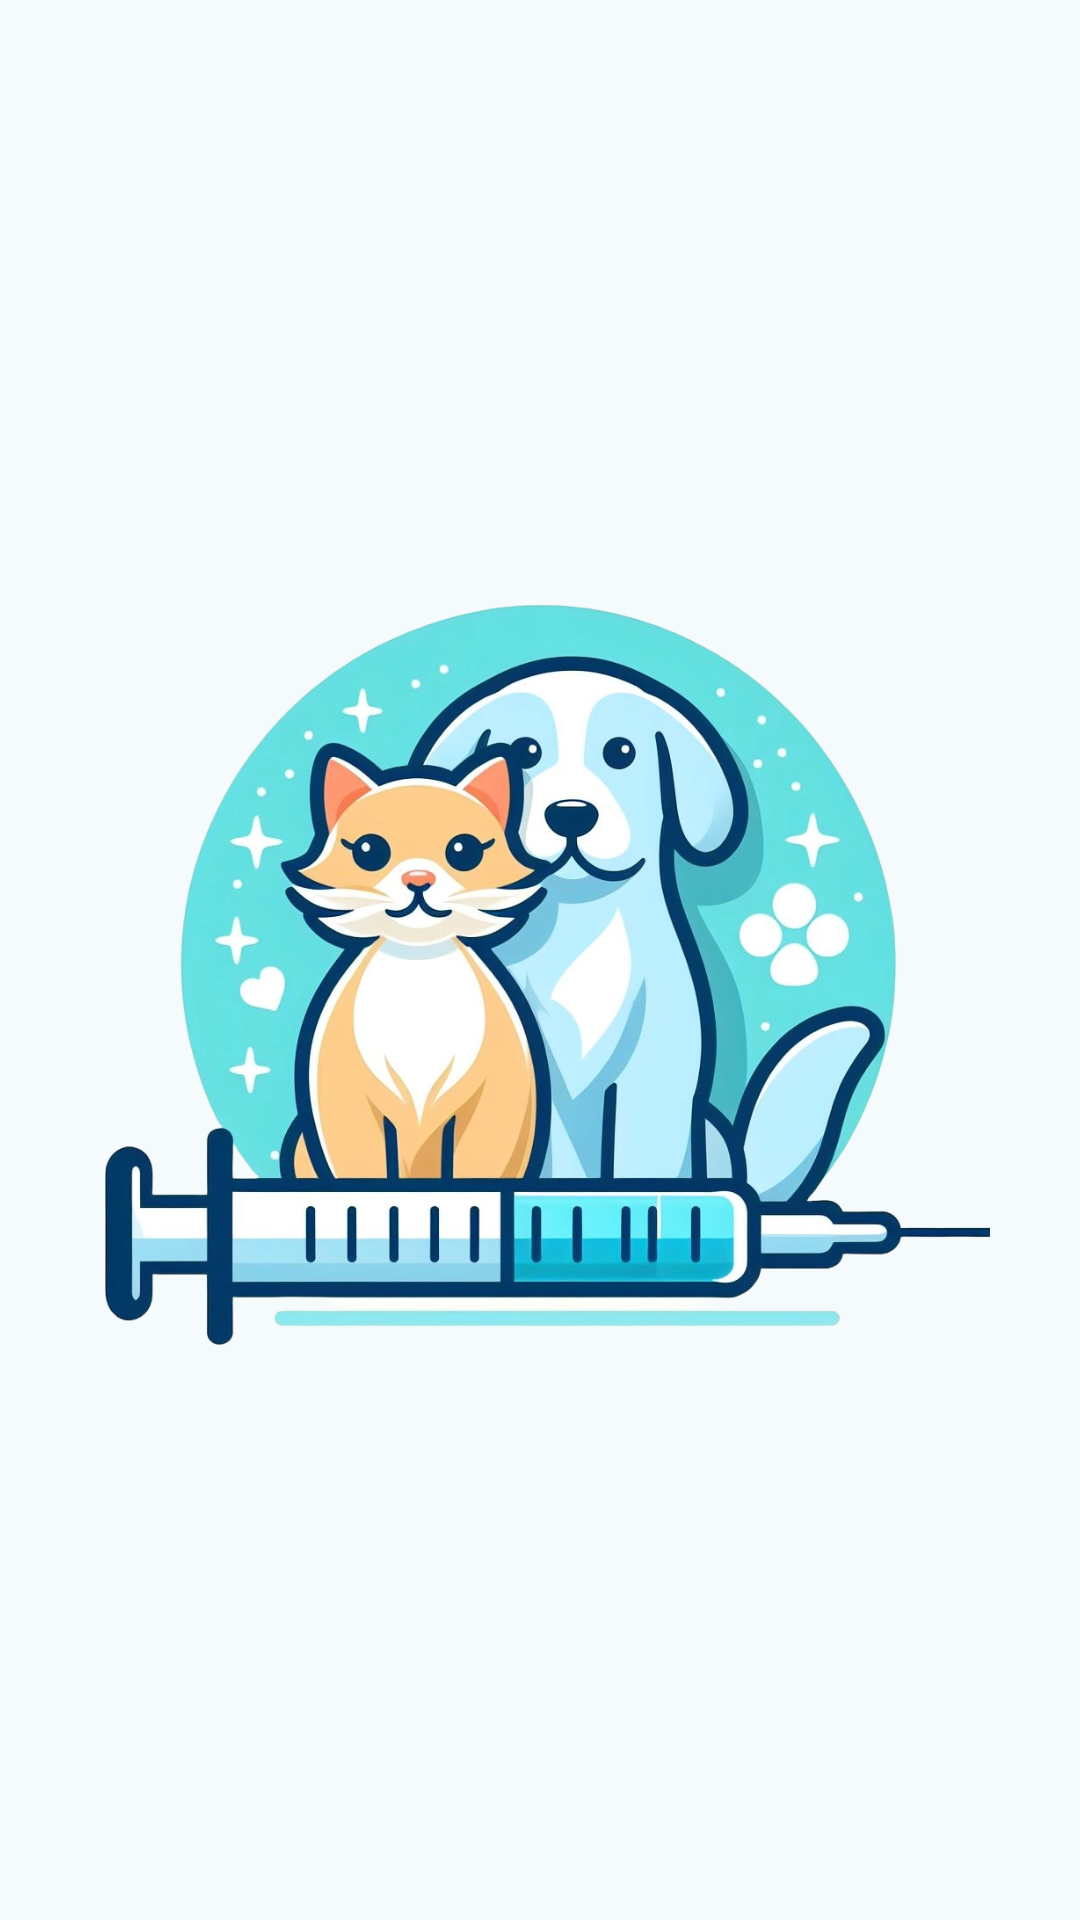

Layout XML and referenced resources for this Android screen:
<!-- AndroidManifest.xml: application theme AppTheme -->
<!-- res/layout/activity_splash.xml -->
<?xml version="1.0" encoding="utf-8"?>
<RelativeLayout xmlns:android="http://schemas.android.com/apk/res/android"
    android:layout_width="match_parent"
    android:layout_height="match_parent">

    <ImageView
        android:layout_width="wrap_content"
        android:layout_height="300dp"
        android:layout_centerInParent="true"
        android:src="@drawable/logo"
        android:contentDescription="@string/app_name" />

</RelativeLayout>
<!-- resources referenced by this layout -->
<resources>
  <string name="app_name">Central do Pet</string>
  <color name="md_theme_primary">#00687A</color>
  <color name="md_theme_onPrimary">#FFFFFF</color>
  <color name="md_theme_primaryContainer">#ABEDFF</color>
  <color name="md_theme_onPrimaryContainer">#001F26</color>
  <color name="md_theme_secondary">#4B6269</color>
  <color name="md_theme_onSecondary">#FFFFFF</color>
  <color name="md_theme_secondaryContainer">#CEE7EF</color>
  <color name="md_theme_onSecondaryContainer">#061F24</color>
  <color name="md_theme_tertiary">#565D7E</color>
  <color name="md_theme_onTertiary">#FFFFFF</color>
  <color name="md_theme_tertiaryContainer">#DDE1FF</color>
  <color name="md_theme_onTertiaryContainer">#131937</color>
  <color name="md_theme_error">#BA1A1A</color>
  <color name="md_theme_onError">#FFFFFF</color>
  <color name="md_theme_errorContainer">#FFDAD6</color>
  <color name="md_theme_onErrorContainer">#410002</color>
  <color name="md_theme_background">#F5FAFC</color>
  <color name="md_theme_onBackground">#171C1E</color>
  <color name="md_theme_surface">#F5FAFC</color>
  <color name="md_theme_onSurface">#171C1E</color>
  <color name="md_theme_surfaceVariant">#DBE4E7</color>
  <color name="md_theme_onSurfaceVariant">#3F484B</color>
  <color name="md_theme_outline">#70797B</color>
  <color name="md_theme_outlineVariant">#BFC8CB</color>
  <color name="md_theme_inverseSurface">#2C3133</color>
  <color name="md_theme_inverseOnSurface">#ECF2F4</color>
  <color name="md_theme_inversePrimary">#84D2E6</color>
  <color name="md_theme_primaryFixed">#ABEDFF</color>
  <color name="md_theme_onPrimaryFixed">#001F26</color>
  <color name="md_theme_primaryFixedDim">#84D2E6</color>
  <color name="md_theme_onPrimaryFixedVariant">#004E5C</color>
  <color name="md_theme_secondaryFixed">#CEE7EF</color>
  <color name="md_theme_onSecondaryFixed">#061F24</color>
  <color name="md_theme_secondaryFixedDim">#B2CBD2</color>
  <color name="md_theme_onSecondaryFixedVariant">#334A51</color>
  <color name="md_theme_tertiaryFixed">#DDE1FF</color>
  <color name="md_theme_onTertiaryFixed">#131937</color>
  <color name="md_theme_tertiaryFixedDim">#BFC4EB</color>
  <color name="md_theme_onTertiaryFixedVariant">#3F4565</color>
  <color name="md_theme_surfaceDim">#D5DBDD</color>
  <color name="md_theme_surfaceBright">#F5FAFC</color>
  <color name="md_theme_surfaceContainerLowest">#FFFFFF</color>
  <color name="md_theme_surfaceContainerLow">#EFF4F7</color>
  <color name="md_theme_surfaceContainer">#E9EFF1</color>
  <color name="md_theme_surfaceContainerHigh">#E4E9EB</color>
  <color name="md_theme_surfaceContainerHighest">#DEE3E5</color>
</resources>
